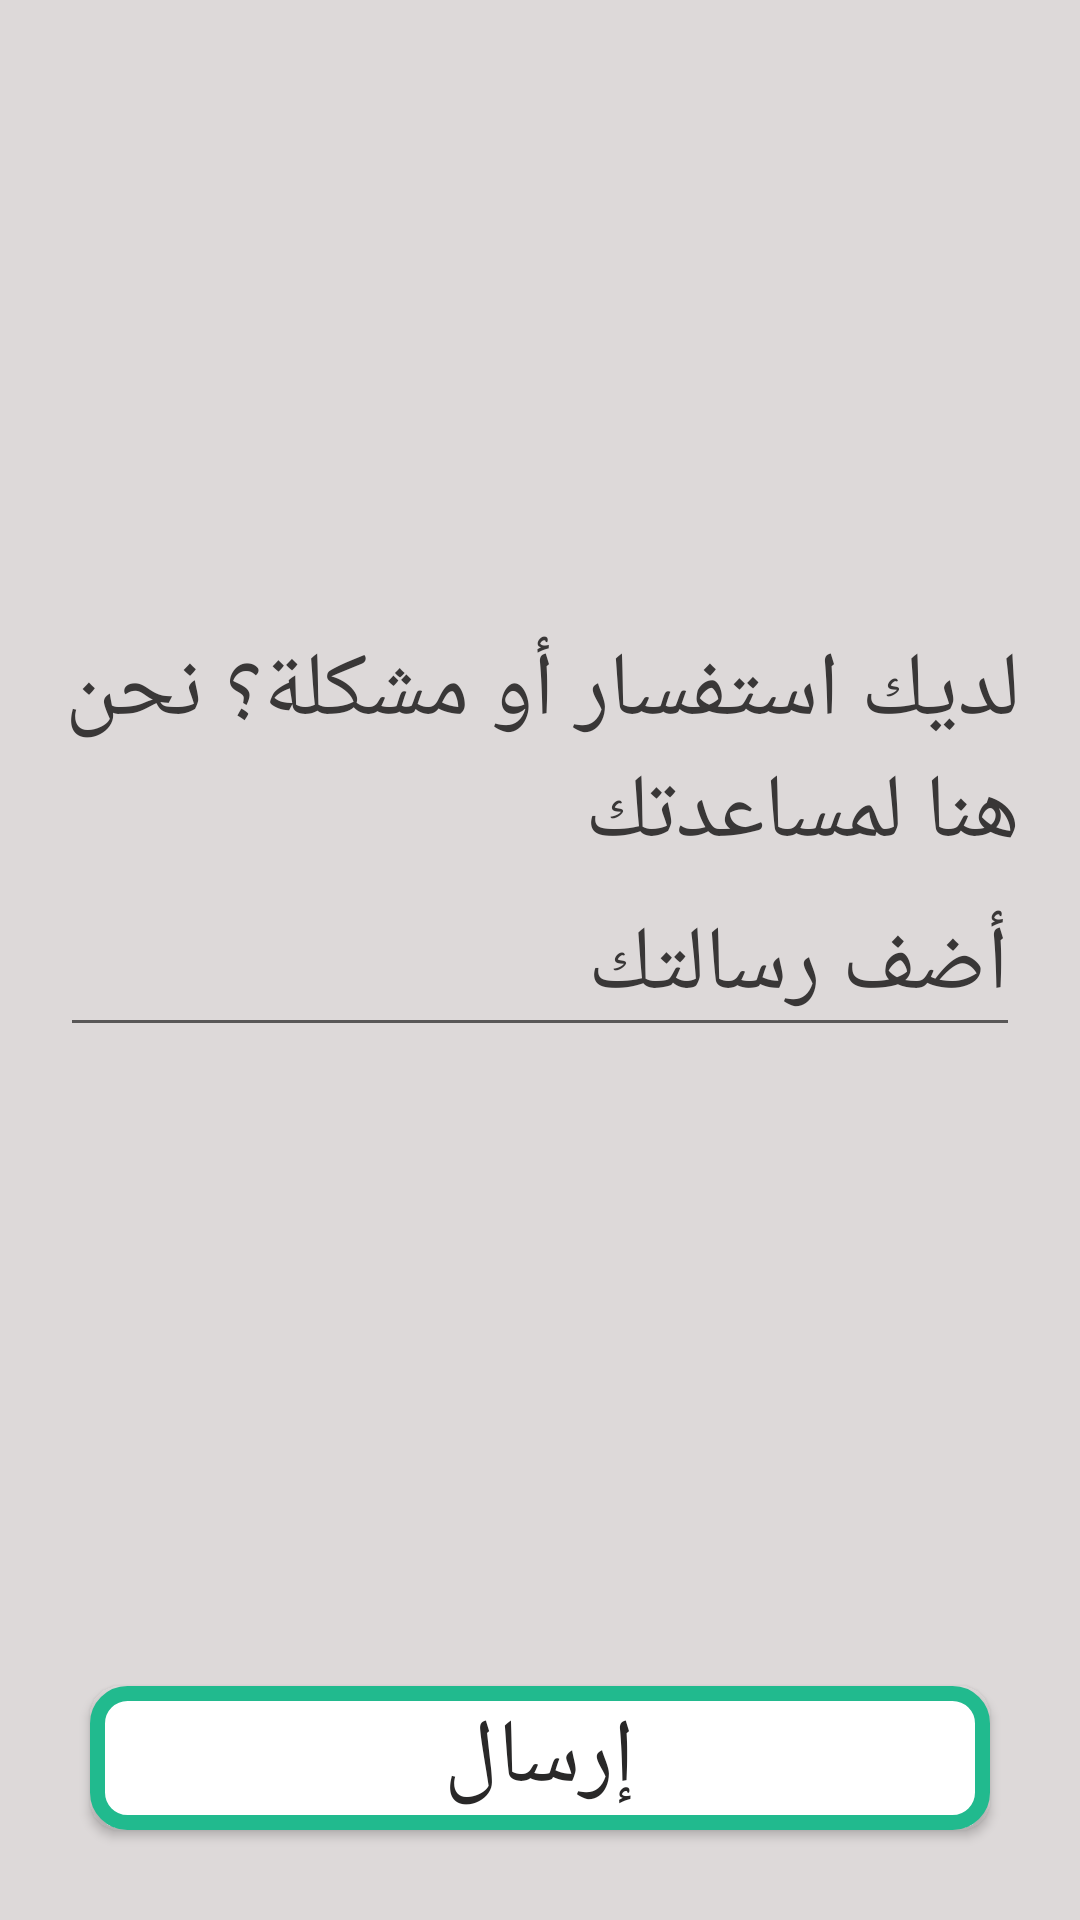

This screen was rendered from an Android layout file. Write that file and the resources it references.
<!-- AndroidManifest.xml: application theme AppTheme -->
<!-- res/layout/activity_call.xml -->
<?xml version="1.0" encoding="utf-8"?>
<LinearLayout
    xmlns:android="http://schemas.android.com/apk/res/android"
    xmlns:app="http://schemas.android.com/apk/res-auto"
    xmlns:tools="http://schemas.android.com/tools"
    android:layout_width="match_parent"
    android:layout_height="match_parent"
    android:orientation="vertical"
    android:background="#DDD9D9"
    tools:context=".CallActivity">
<LinearLayout
    android:layout_width="match_parent"
    android:layout_height="0dp"
    android:layout_weight="3"
    android:orientation="vertical"
    android:layout_marginTop="50dp"
    android:layout_marginHorizontal="20dp"
    >
    <ImageView
        android:layout_width="100dp"
        android:layout_height="100dp"
        android:layout_gravity="center"
        android:src="@drawable/message"
        android:layout_margin="20dp"
        />
    <TextView
        android:layout_width="match_parent"
        android:layout_height="wrap_content"
        android:text="لديك استفسار أو مشكلة؟ نحن هنا لمساعدتك "
        android:textSize="30sp"
        android:layout_marginTop="20dp"
        android:textColor="#393737"
        />
    <EditText
        android:layout_width="match_parent"
        android:layout_height="wrap_content"
        android:text="أضف رسالتك"
        android:textSize="30sp"
        android:textColor="#393737"

        />

</LinearLayout>

    <Button
        android:layout_width="match_parent"
        android:layout_height="wrap_content"
        android:text="إرسال"
        android:textColor="#292828"
        android:textSize="30sp"
        android:background="@drawable/mybutton"
        android:layout_margin="30dp"
        />




</LinearLayout>
<!-- resources referenced by this layout -->
<resources>
  <!-- drawable mybutton (drawable) -->
  <?xml version="1.0" encoding="utf-8"?>
  <selector xmlns:android="http://schemas.android.com/apk/res/android">
      <item >
          <shape android:shape="rectangle"  >
              <corners android:radius="10dip" />
              <stroke android:width="5dip"
                  android:color="#21ba8e" />
              <gradient android:angle="-90"
                  android:startColor="#FFFFFF"
                  android:endColor="#ffff" />
  
          </shape>
      </item>
  
  </selector>
  <style name="AppTheme" parent="Theme.AppCompat.Light.DarkActionBar">
          
          <item name="colorPrimary">@color/colorPrimary</item>
          <item name="colorPrimaryDark">@color/colorPrimaryDark</item>
          <item name="colorAccent">@color/colorAccent</item>
      </style>
  <color name="colorPrimary">#21ba8e</color>
  <color name="colorPrimaryDark">#167A5D</color>
  <color name="colorAccent">#24b78d</color>
</resources>
